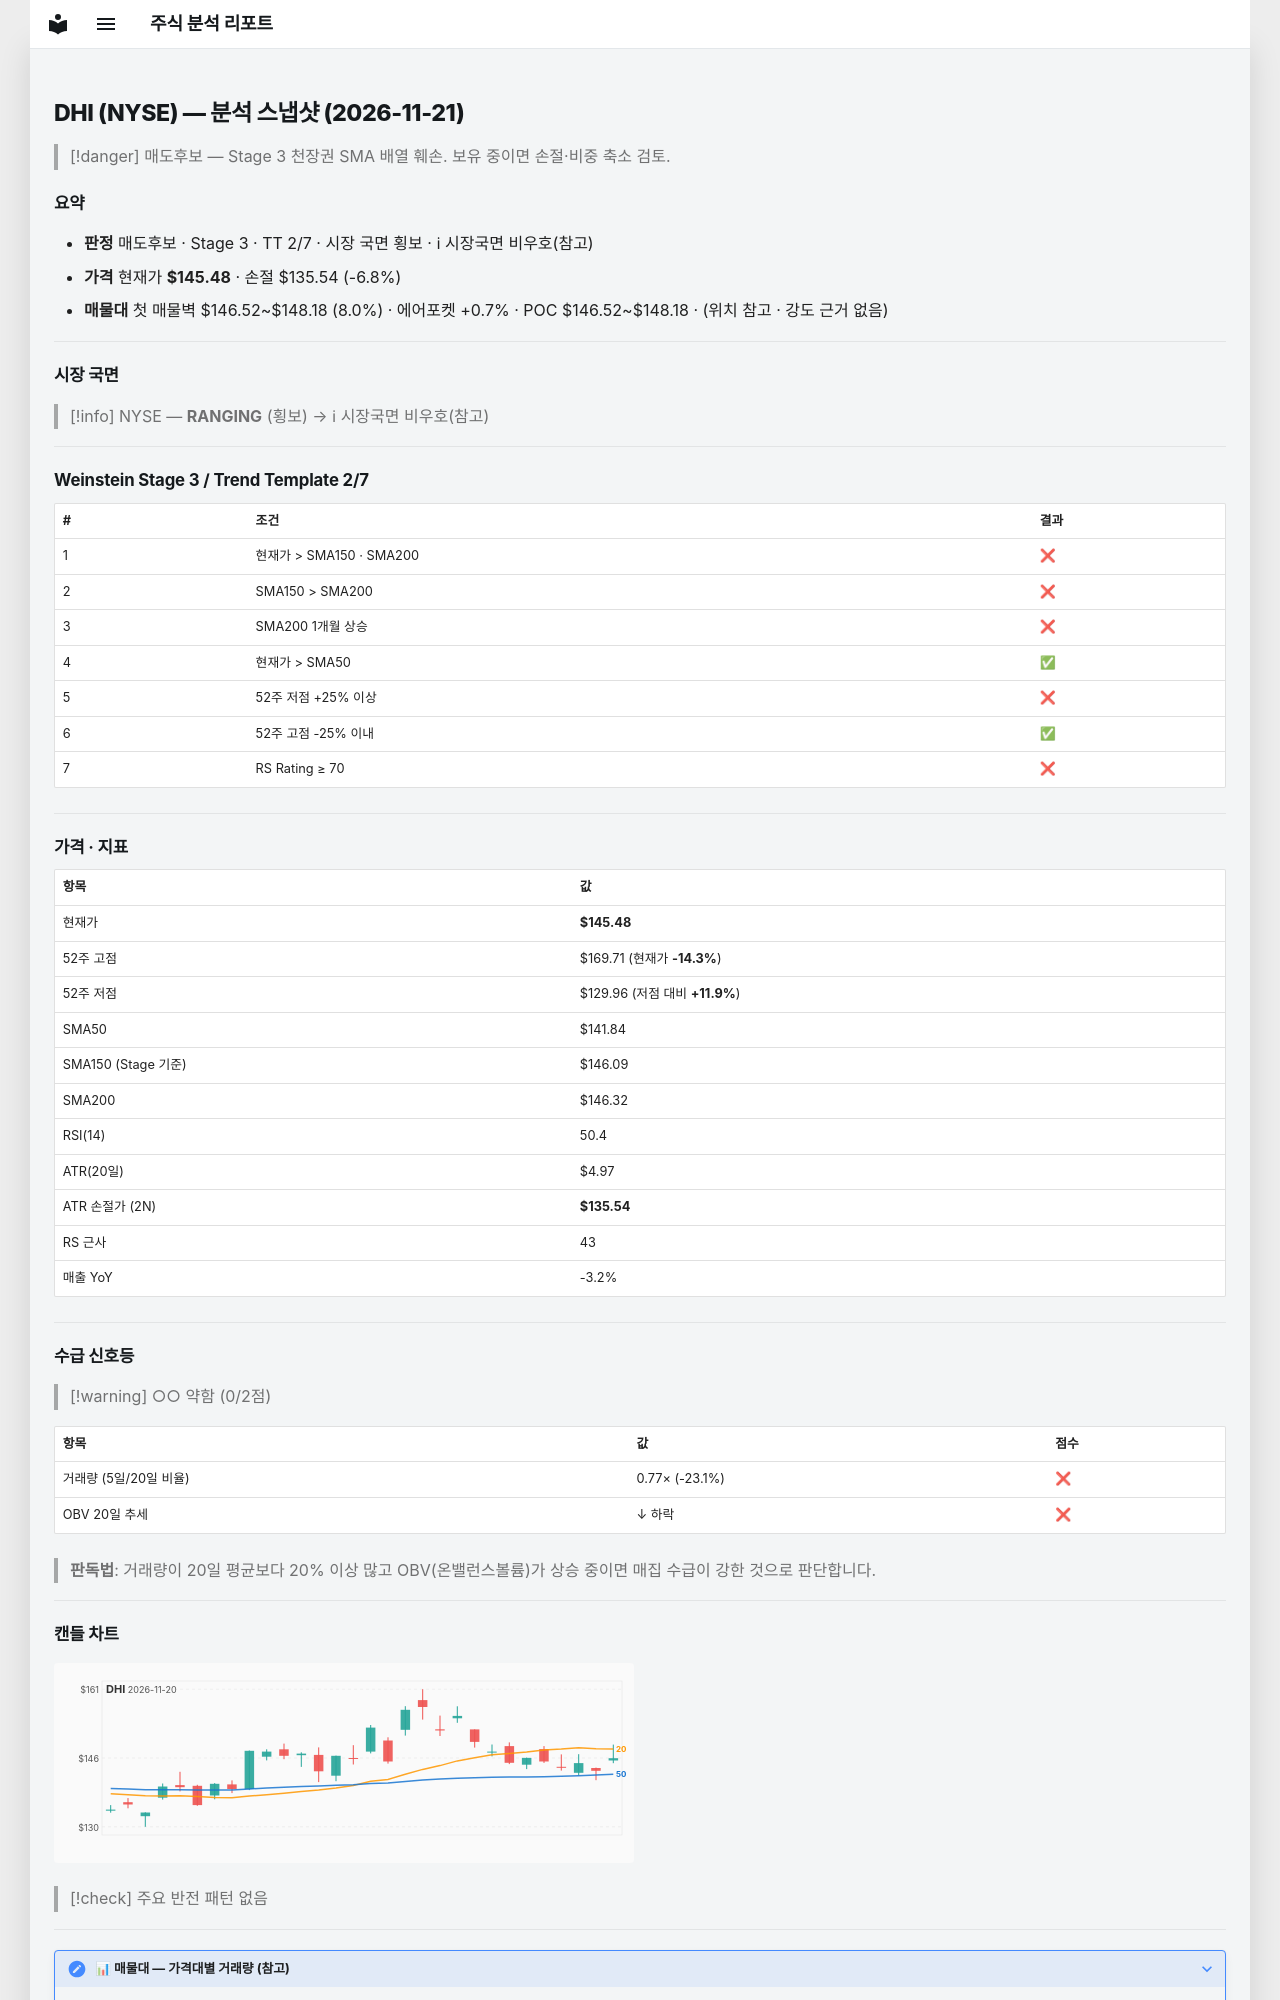

repository: soloandco/stock-reports · page: snapshots/DHI-2026-11-21/index.html · generator: mkdocs

---
type: analysis-snapshot
title: DHI 분석 스냅샷
ticker: DHI
market: NYSE
created: 2026-11-21
updated: 2026-11-21
bar-date: 2026-11-20
verdict: 매도후보
real-rr: 0.84
sma50-gap-pct: 2.6
weekly-position: 저항대아래
weekly-overhead-price: 153.88
weekly-overhead-pct: 5.8
stage: 3
trend-template-score: 2
tt-max: 7
ma-set: sma-50-150-200
price: 145.47999572753906
stop-price: 135.5392712932517
market-regime: RANGING
supply-demand-score: 0/2
supply-demand-label: 약함
status: tracking
tags:
  - stock-agent
  - watchlist
  - DHI
  - analysis
related:
  - "[[analysis-template]]"
---

# DHI (NYSE) — 분석 스냅샷 (2026-11-21)

> [!danger] 매도후보 — Stage 3 천장권
> SMA 배열 훼손. 보유 중이면 손절·비중 축소 검토.

## 요약

- **판정** 매도후보 · Stage 3 · TT 2/7 · 시장 국면 횡보 · ℹ 시장국면 비우호(참고)
- **가격** 현재가 **$145.48** · 손절 $135.54 (-6.8%)
- **매물대** 첫 매물벽 $146.52~$148.18 (8.0%) · 에어포켓 +0.7% · POC $146.52~$148.18 · (위치 참고 · 강도 근거 없음)

---

## 시장 국면

> [!info] NYSE — **RANGING** (횡보) → ℹ 시장국면 비우호(참고)

---

## Weinstein Stage 3 / Trend Template 2/7

| # | 조건 | 결과 |
|---|------|------|
| 1 | 현재가 > SMA150 · SMA200 | ❌ |
| 2 | SMA150 > SMA200 | ❌ |
| 3 | SMA200 1개월 상승 | ❌ |
| 4 | 현재가 > SMA50 | ✅ |
| 5 | 52주 저점 +25% 이상 | ❌ |
| 6 | 52주 고점 -25% 이내 | ✅ |
| 7 | RS Rating ≥ 70 | ❌ |

---

## 가격 · 지표

| 항목 | 값 |
|------|---|
| 현재가 | **$145.48** |
| 52주 고점 | $169.71 (현재가 **-14.3%**) |
| 52주 저점 | $129.96 (저점 대비 **+11.9%**) |
| SMA50 | $141.84 |
| SMA150 (Stage 기준) | $146.09 |
| SMA200 | $146.32 |
| RSI(14) | 50.4 |
| ATR(20일) | $4.97 |
| ATR 손절가 (2N) | **$135.54** |
| RS 근사 | 43 |
| 매출 YoY | -3.2% |

---
## 수급 신호등

> [!warning] ○○ 약함 (0/2점)

| 항목 | 값 | 점수 |
|------|------|------|
| 거래량 (5일/20일 비율) | 0.77× (-23.1%) | ❌ |
| OBV 20일 추세 | ↓ 하락 | ❌ |

> **판독법**: 거래량이 20일 평균보다 20% 이상 많고 OBV(온밸런스볼륨)가 상승 중이면 매집 수급이 강한 것으로 판단합니다.

---
